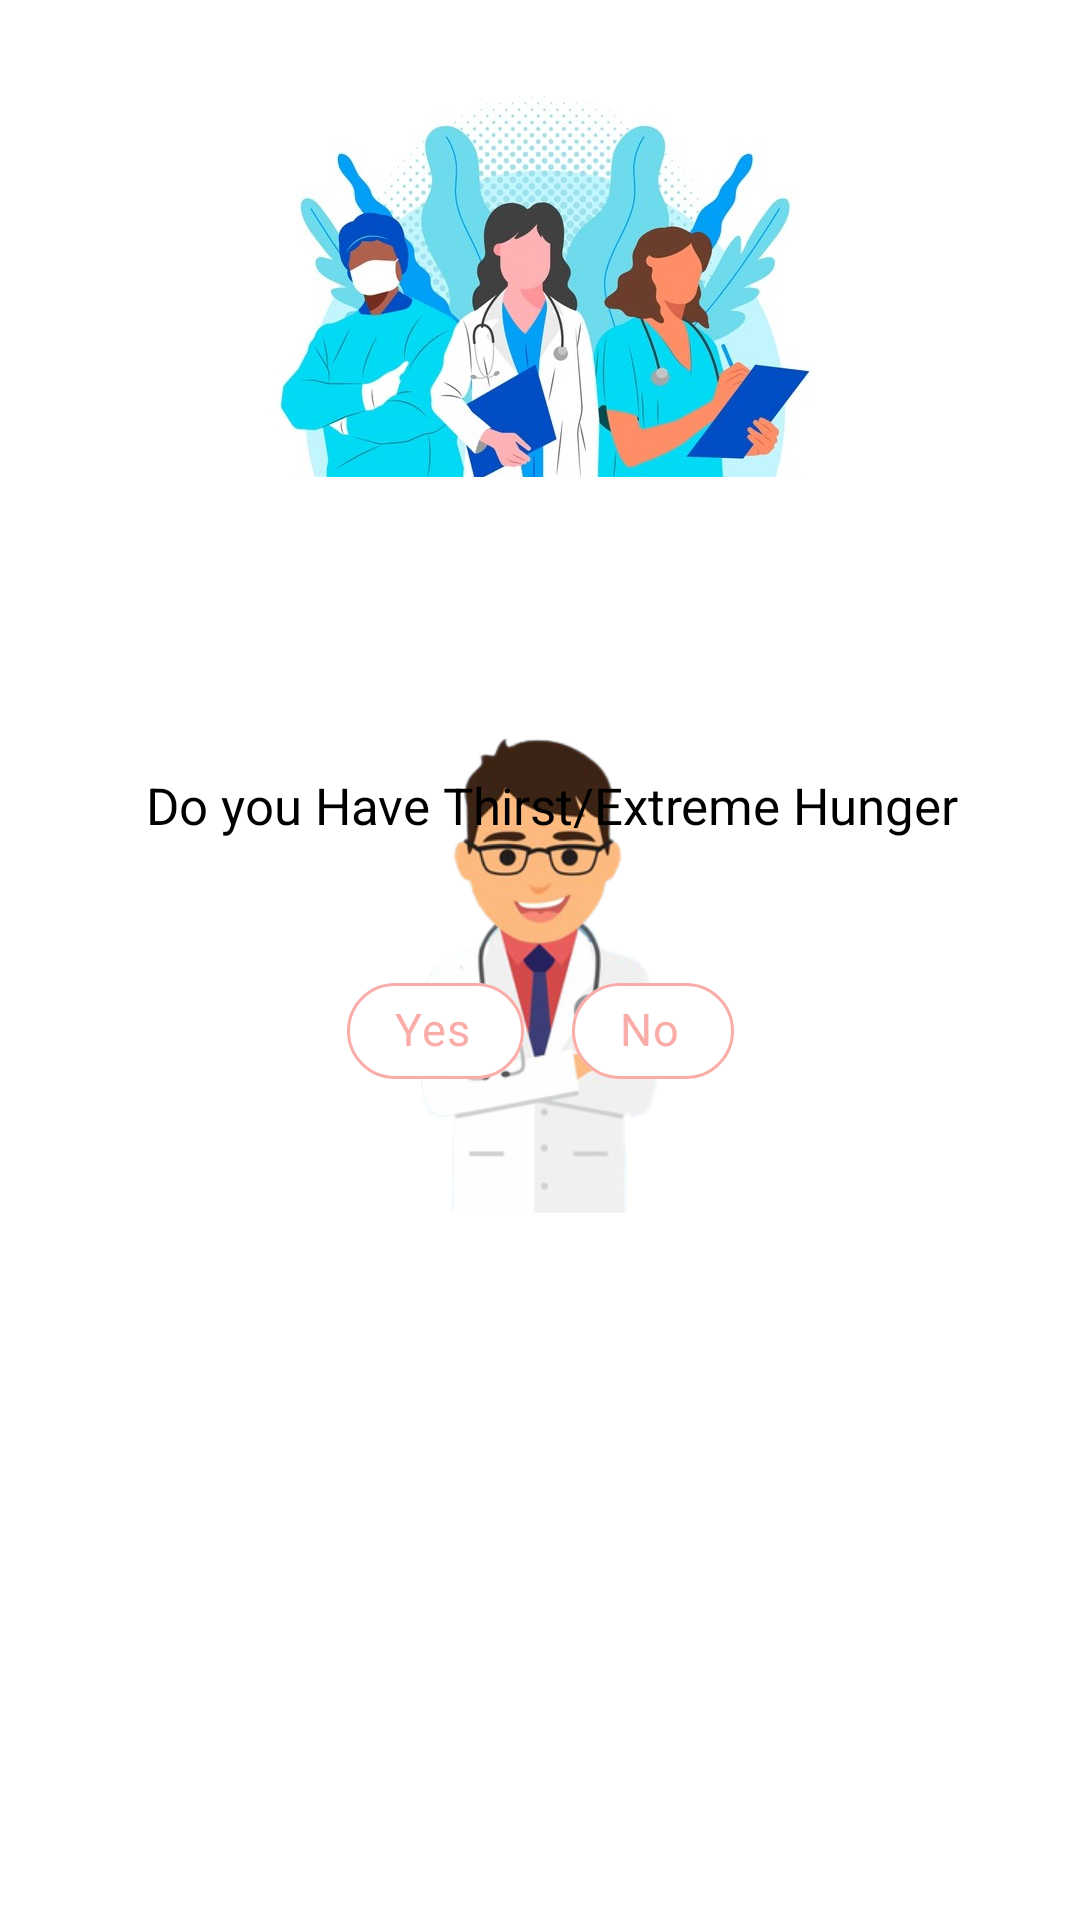

Layout XML and referenced resources for this Android screen:
<!-- AndroidManifest.xml: application theme SplashScreenTheme -->
<!-- res/layout/fragment_thirst.xml -->
<?xml version="1.0" encoding="utf-8"?>
<androidx.constraintlayout.widget.ConstraintLayout
    xmlns:android="http://schemas.android.com/apk/res/android"
    xmlns:app="http://schemas.android.com/apk/res-auto"
    xmlns:tools="http://schemas.android.com/tools"
    android:layout_width="match_parent"
    android:layout_height="match_parent"
    tools:context=".tracker.ThirstTrackerFragment">

    <ImageView
        android:id="@+id/imageView4"
        android:layout_width="wrap_content"
        android:layout_height="wrap_content"
        android:layout_marginTop="32dp"
        app:layout_constraintEnd_toEndOf="parent"
        app:layout_constraintStart_toStartOf="parent"
        app:layout_constraintTop_toTopOf="parent"
        app:srcCompat="@drawable/covid" />

    <TextView
        android:id="@+id/thirst"
        android:layout_width="wrap_content"
        android:layout_height="wrap_content"
        android:layout_marginStart="8dp"
        android:layout_marginLeft="8dp"
        android:layout_marginTop="98dp"
        android:text="Do you Have Thirst/Extreme Hunger"
        android:textColor="#000000"
        android:textSize="17sp"
        app:layout_constraintEnd_toEndOf="parent"
        app:layout_constraintStart_toStartOf="parent"
        app:layout_constraintTop_toBottomOf="@+id/imageView4" />

    <com.google.android.material.chip.ChipGroup
        android:layout_width="wrap_content"
        android:layout_height="wrap_content"
        android:layout_marginStart="8dp"
        android:layout_marginLeft="8dp"
        android:layout_marginTop="32dp"
        android:layout_marginEnd="8dp"
        android:layout_marginRight="8dp"
        android:paddingLeft="8dp"
        android:paddingTop="8dp"
        android:paddingRight="8dp"
        android:paddingBottom="8dp"
        app:chipSpacingHorizontal="16dp"
        app:layout_constraintEnd_toEndOf="parent"
        app:layout_constraintStart_toStartOf="parent"
        app:layout_constraintTop_toBottomOf="@+id/thirst">

        <com.google.android.material.chip.Chip
            android:id="@+id/chipYes"
            app:chipStrokeColor="#faaca8"
            app:chipStrokeWidth="1dp"
            android:layout_width="wrap_content"
            android:layout_height="wrap_content"
            app:chipBackgroundColor="@color/white"
            android:textColor="#faaca8"
            app:textStartPadding="12dp"
            app:textEndPadding="12dp"
            android:textSize="15sp"
            android:text="Yes" />

        <com.google.android.material.chip.Chip
            android:id="@+id/chipNo"
            android:layout_width="wrap_content"
            android:layout_height="wrap_content"
            android:padding="16dp"
            android:text="No"
            android:textColor="#faaca8"
            android:textSize="15sp"
            app:chipBackgroundColor="@color/white"
            app:chipStrokeColor="#faaca8"
            app:chipStrokeWidth="1dp"
            app:textEndPadding="12dp"
            app:textStartPadding="12dp" />
    </com.google.android.material.chip.ChipGroup>
</androidx.constraintlayout.widget.ConstraintLayout>
<!-- resources referenced by this layout -->
<resources>
  <color name="white">#FFFFFFFF</color>
  <!-- drawable covid: jpg bitmap (drawable-xxhdpi, 76710 bytes) -->
  <style name="SplashScreenTheme" parent="Theme.MaterialComponents.DayNight.NoActionBar">
          <item name="colorSecondaryVariant">@color/teal_700</item>
          <item name="android:windowBackground">@drawable/splash_layout</item>
          <item name="android:statusBarColor" tools:targetApi="l">?attr/colorSecondaryVariant</item>
      </style>
  <color name="teal_700">#FF018786</color>
  <!-- drawable splash_layout (drawable) -->
  <?xml version="1.0" encoding="utf-8"?>
  <layer-list xmlns:android="http://schemas.android.com/apk/res/android">
      <item android:drawable="@color/white"/>
          <item>
              <bitmap
                  android:gravity="center"
                 android:src="@drawable/splash_image"
  
                  />
          </item>
  </layer-list>
  <!-- drawable splash_image: png bitmap (drawable-xhdpi, 63413 bytes) -->
</resources>
